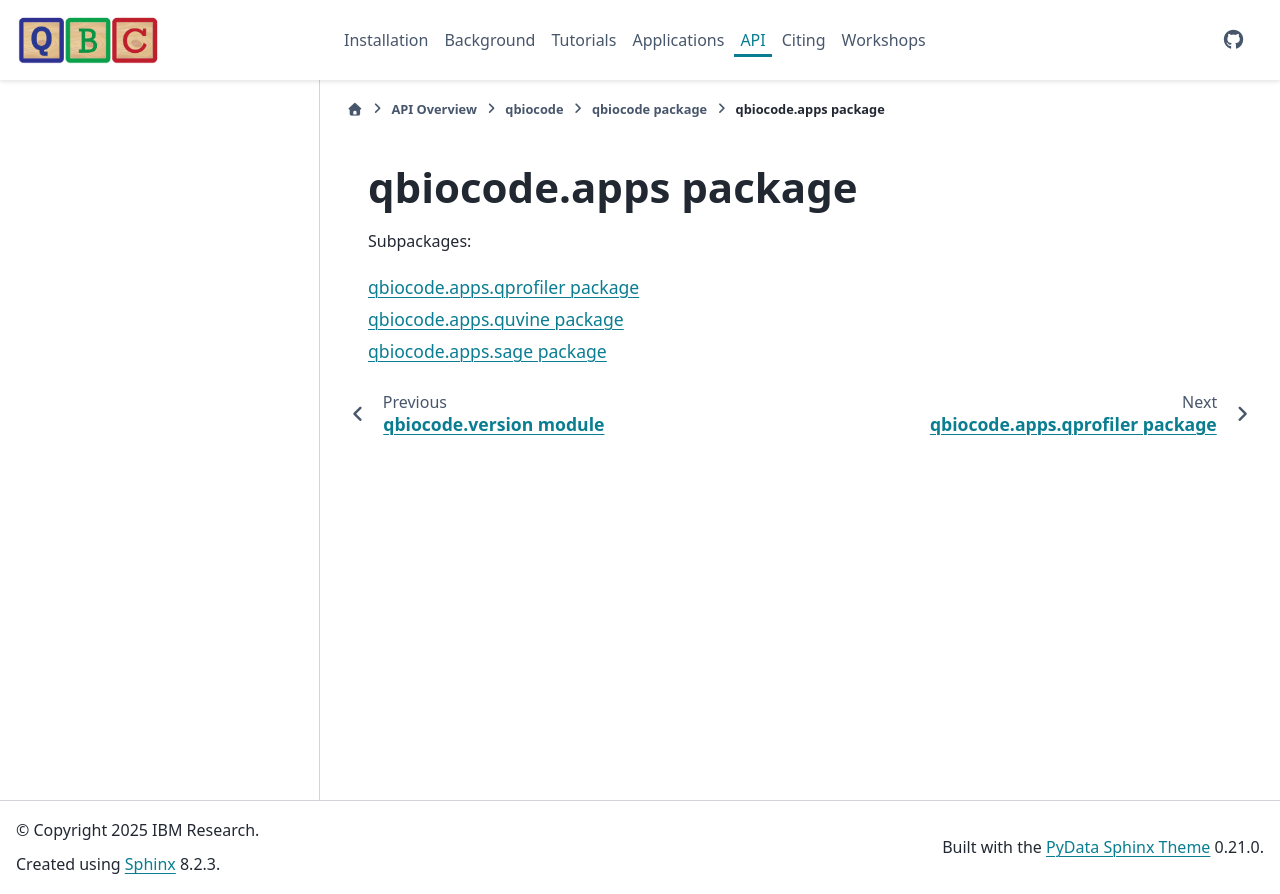

repository: qiskit-community/QBioCode · page: api/qbiocode.apps.html · generator: sphinx


:autogenerated:

qbiocode.apps package
=====================

.. automodule:: qbiocode.apps
    



    Subpackages:

    .. toctree::
       :maxdepth: 1

       qbiocode.apps.qprofiler
       qbiocode.apps.quvine
       qbiocode.apps.sage
